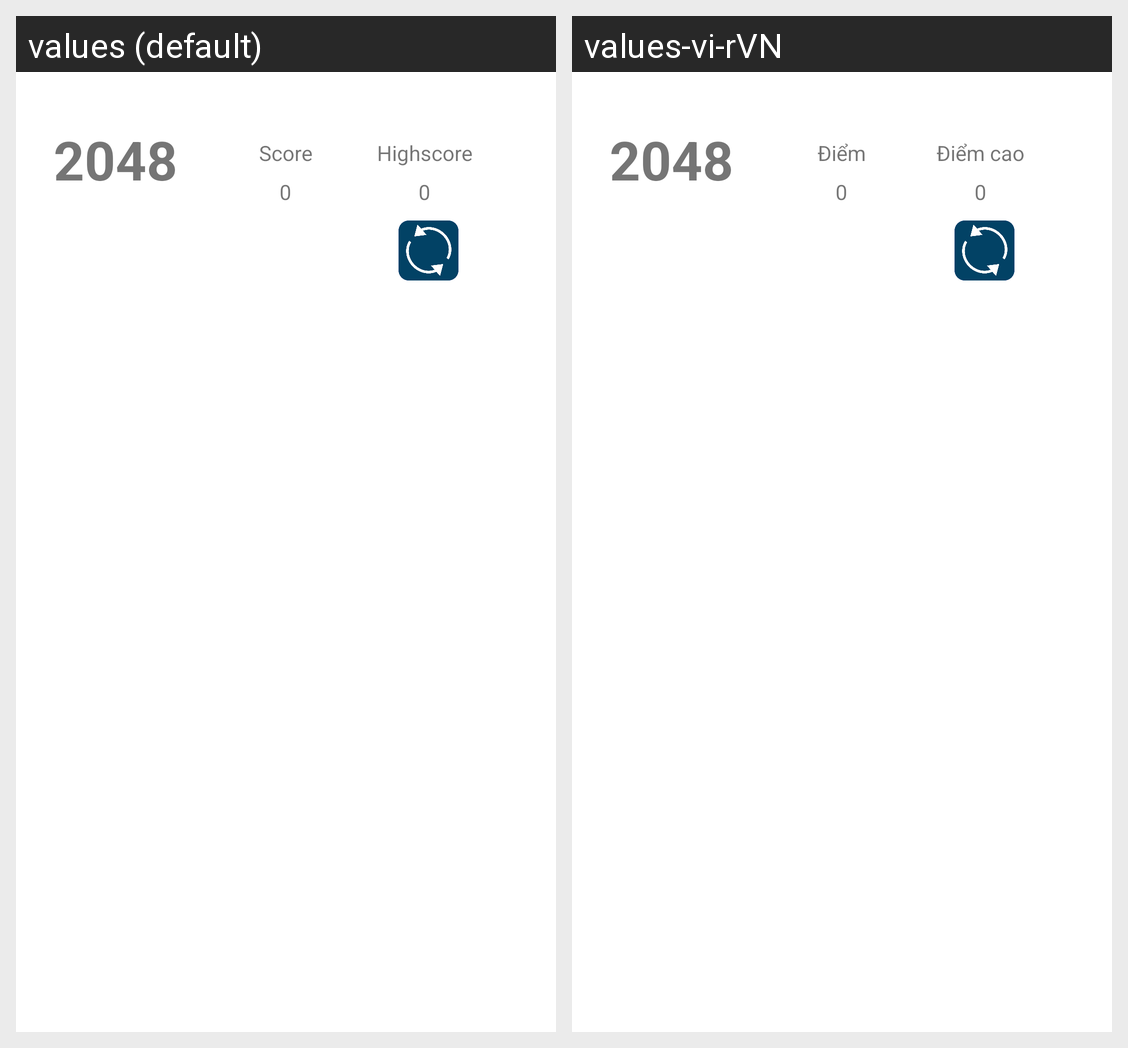

Strings drawn on this Android screen and how each of the app's shown locales translates them:
Android screen res/layout/activity_game.xml rendered under 2 locales, left to right: values (default), values-vi-rVN. Device: Nexus 5 (rendered at 1080×1920; each locale shown at half size, 540×960, under a caption strip naming it); theme AppTheme.
Strings drawn on this screen, with the default value and each locale's value (text and hints the layout hard-codes, and strings that could not be matched under every locale, appear in the picture but are not listed):

Record_Button
  values: Highscore
  values-vi-rVN: Điểm cao

Points_Button
  values: Score
  values-vi-rVN: Điểm
